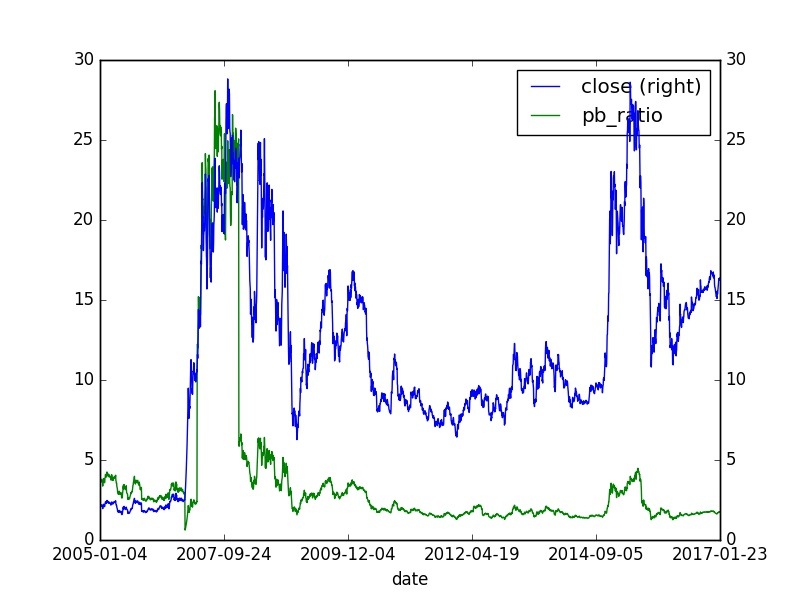

Data behind this chart, as committed beside it:
, id, code, pe_ratio, turnover_ratio, pb_ratio, ps_ratio, pcf_ratio, capitalization, market_cap, circulating_cap, circulating_market_cap, day, pe_ratio_lyr
0, 4581216, 600837.XSHG, 14.56, 0.34, 3.61, 11.04, 19.96, 25054, 17.51, 6290, 4.4, 2005-01-04, 10.54
0, 4581217, 600837.XSHG, 14.68, 0.29, 3.64, 11.14, 20.13, 25054, 17.66, 6290, 4.43, 2005-01-05, 10.63
0, 4581218, 600837.XSHG, 14.66, 0.31, 3.64, 11.12, 20.1, 25054, 17.64, 6290, 4.43, 2005-01-06, 10.62
0, 4581219, 600837.XSHG, 14.74, 0.18, 3.66, 11.18, 20.22, 25054, 17.74, 6290, 4.45, 2005-01-07, 10.68
0, 4581219, 600837.XSHG, 14.74, 0.18, 3.66, 11.18, 20.22, 25054, 17.74, 6290, 4.45, 2005-01-07, 10.68
0, 4581219, 600837.XSHG, 14.74, 0.18, 3.66, 11.18, 20.22, 25054, 17.74, 6290, 4.45, 2005-01-07, 10.68
0, 4581220, 600837.XSHG, 14.95, 0.2, 3.71, 11.34, 20.5, 25054, 17.99, 6290, 4.52, 2005-01-10, 10.83
0, 4581221, 600837.XSHG, 14.95, 0.27, 3.71, 11.34, 20.5, 25054, 17.99, 6290, 4.52, 2005-01-11, 10.83
0, 4581222, 600837.XSHG, 15.16, 0.29, 3.76, 11.5, 20.79, 25054, 18.24, 6290, 4.58, 2005-01-12, 10.98
0, 4581223, 600837.XSHG, 15.26, 0.26, 3.79, 11.58, 20.93, 25054, 18.36, 6290, 4.61, 2005-01-13, 11.05
0, 4581224, 600837.XSHG, 14.85, 0.5, 3.68, 11.26, 20.36, 25054, 17.86, 6290, 4.48, 2005-01-14, 10.75
0, 4581224, 600837.XSHG, 14.85, 0.5, 3.68, 11.26, 20.36, 25054, 17.86, 6290, 4.48, 2005-01-14, 10.75
0, 4581224, 600837.XSHG, 14.85, 0.5, 3.68, 11.26, 20.36, 25054, 17.86, 6290, 4.48, 2005-01-14, 10.75
0, 4581225, 600837.XSHG, 14.58, 0.43, 3.62, 11.06, 19.99, 25054, 17.54, 6290, 4.4, 2005-01-17, 10.56
0, 4581226, 600837.XSHG, 14.83, 0.39, 3.68, 11.25, 20.33, 25054, 17.84, 6290, 4.48, 2005-01-18, 10.74
0, 4581227, 600837.XSHG, 14.6, 0.3, 3.62, 11.07, 20.02, 25054, 17.56, 6290, 4.41, 2005-01-19, 10.57
0, 4581228, 600837.XSHG, 13.58, 1.29, 3.37, 10.3, 18.62, 25054, 16.34, 6290, 4.1, 2005-01-20, 9.832
0, 4581229, 600837.XSHG, 14.93, 3.46, 3.7, 11.33, 20.47, 25054, 17.96, 6290, 4.51, 2005-01-21, 10.81
0, 4581229, 600837.XSHG, 14.93, 3.46, 3.7, 11.33, 20.47, 25054, 17.96, 6290, 4.51, 2005-01-21, 10.81
0, 4581229, 600837.XSHG, 14.93, 3.46, 3.7, 11.33, 20.47, 25054, 17.96, 6290, 4.51, 2005-01-21, 10.81
0, 4581230, 600837.XSHG, 15.41, 3.67, 3.82, 11.69, 21.13, 25054, 18.54, 6290, 4.65, 2005-01-24, 11.16
0, 4581231, 600837.XSHG, 15.45, 1.32, 3.83, 11.72, 21.19, 25054, 18.59, 6290, 4.67, 2005-01-25, 11.19
0, 4581232, 600837.XSHG, 15.28, 0.91, 3.79, 11.59, 20.96, 25054, 18.39, 6290, 4.62, 2005-01-26, 11.07
0, 4581233, 600837.XSHG, 15.01, 0.5, 3.72, 11.39, 20.59, 25054, 18.06, 6290, 4.54, 2005-01-27, 10.87
0, 4581234, 600837.XSHG, 15.37, 1.7, 3.81, 11.66, 21.07, 25054, 18.49, 6290, 4.64, 2005-01-28, 11.13
0, 4581234, 600837.XSHG, 15.37, 1.7, 3.81, 11.66, 21.07, 25054, 18.49, 6290, 4.64, 2005-01-28, 11.13
0, 4581234, 600837.XSHG, 15.37, 1.7, 3.81, 11.66, 21.07, 25054, 18.49, 6290, 4.64, 2005-01-28, 11.13
0, 4581235, 600837.XSHG, 14.45, 1.29, 3.58, 10.96, 19.82, 25054, 17.39, 6290, 4.37, 2005-01-31, 10.47
0, 4581236, 600837.XSHG, 14.62, 0.71, 3.63, 11.09, 20.04, 25054, 17.59, 6290, 4.42, 2005-02-01, 10.59
0, 4581237, 600837.XSHG, 15.58, 1.55, 3.86, 11.81, 21.36, 25054, 18.74, 6290, 4.7, 2005-02-02, 11.28
0, 4581238, 600837.XSHG, 15.85, 4.24, 3.93, 12.02, 21.73, 25054, 19.07, 6290, 4.79, 2005-02-03, 11.48
0, 4581239, 600837.XSHG, 16.51, 3.09, 4.1, 12.53, 22.64, 25054, 19.87, 6290, 4.99, 2005-02-04, 11.96
0, 4581239, 600837.XSHG, 16.51, 3.09, 4.1, 12.53, 22.64, 25054, 19.87, 6290, 4.99, 2005-02-04, 11.96
0, 4581239, 600837.XSHG, 16.51, 3.09, 4.1, 12.53, 22.64, 25054, 19.87, 6290, 4.99, 2005-02-04, 11.96
0, 4581239, 600837.XSHG, 16.51, 3.09, 4.1, 12.53, 22.64, 25054, 19.87, 6290, 4.99, 2005-02-04, 11.96
0, 4581239, 600837.XSHG, 16.51, 3.09, 4.1, 12.53, 22.64, 25054, 19.87, 6290, 4.99, 2005-02-04, 11.96
0, 4581239, 600837.XSHG, 16.51, 3.09, 4.1, 12.53, 22.64, 25054, 19.87, 6290, 4.99, 2005-02-04, 11.96
0, 4581239, 600837.XSHG, 16.51, 3.09, 4.1, 12.53, 22.64, 25054, 19.87, 6290, 4.99, 2005-02-04, 11.96
0, 4581239, 600837.XSHG, 16.51, 3.09, 4.1, 12.53, 22.64, 25054, 19.87, 6290, 4.99, 2005-02-04, 11.96
0, 4581239, 600837.XSHG, 16.51, 3.09, 4.1, 12.53, 22.64, 25054, 19.87, 6290, 4.99, 2005-02-04, 11.96
0, 4581239, 600837.XSHG, 16.51, 3.09, 4.1, 12.53, 22.64, 25054, 19.87, 6290, 4.99, 2005-02-04, 11.96
0, 4581239, 600837.XSHG, 16.51, 3.09, 4.1, 12.53, 22.64, 25054, 19.87, 6290, 4.99, 2005-02-04, 11.96
0, 4581239, 600837.XSHG, 16.51, 3.09, 4.1, 12.53, 22.64, 25054, 19.87, 6290, 4.99, 2005-02-04, 11.96
0, 4581240, 600837.XSHG, 16.37, 2.26, 4.06, 12.41, 22.44, 25054, 19.69, 6290, 4.94, 2005-02-16, 11.85
0, 4581241, 600837.XSHG, 16.47, 1.03, 4.09, 12.49, 22.59, 25054, 19.82, 6290, 4.98, 2005-02-17, 11.93
0, 4581242, 600837.XSHG, 15.83, 1.69, 3.93, 12.0, 21.7, 25054, 19.04, 6290, 4.78, 2005-02-18, 11.46
0, 4581242, 600837.XSHG, 15.83, 1.69, 3.93, 12.0, 21.7, 25054, 19.04, 6290, 4.78, 2005-02-18, 11.46
0, 4581242, 600837.XSHG, 15.83, 1.69, 3.93, 12.0, 21.7, 25054, 19.04, 6290, 4.78, 2005-02-18, 11.46
0, 4581243, 600837.XSHG, 16.12, 1.12, 4.0, 12.23, 22.1, 25054, 19.39, 6290, 4.87, 2005-02-21, 11.67
0, 4581244, 600837.XSHG, 16.45, 2.1, 4.08, 12.48, 22.56, 25054, 19.79, 6290, 4.97, 2005-02-22, 11.91
0, 4581245, 600837.XSHG, 16.45, 1.94, 4.08, 12.48, 22.56, 25054, 19.79, 6290, 4.97, 2005-02-23, 11.91
0, 4581246, 600837.XSHG, 17.12, 3.97, 4.25, 12.98, 23.47, 25054, 20.59, 6290, 5.17, 2005-02-24, 12.4
0, 4581247, 600837.XSHG, 16.78, 3.14, 4.16, 12.73, 23.01, 25054, 20.19, 6290, 5.07, 2005-02-25, 12.15
0, 4581247, 600837.XSHG, 16.78, 3.14, 4.16, 12.73, 23.01, 25054, 20.19, 6290, 5.07, 2005-02-25, 12.15
0, 4581247, 600837.XSHG, 16.78, 3.14, 4.16, 12.73, 23.01, 25054, 20.19, 6290, 5.07, 2005-02-25, 12.15
0, 4581248, 600837.XSHG, 16.66, 1.13, 4.13, 12.64, 22.84, 25054, 20.04, 6290, 5.03, 2005-02-28, 12.06
0, 4581249, 600837.XSHG, 16.83, 1.8, 4.17, 12.76, 23.07, 25054, 20.24, 6290, 5.08, 2005-03-01, 12.18
0, 4581250, 600837.XSHG, 16.26, 1.75, 4.03, 12.34, 22.3, 25054, 19.57, 6290, 4.91, 2005-03-02, 11.78
0, 4581251, 600837.XSHG, 16.14, 2.19, 4.0, 12.24, 22.13, 25054, 19.42, 6290, 4.87, 2005-03-03, 11.69
0, 4581252, 600837.XSHG, 15.95, 1.79, 3.96, 12.1, 21.87, 25054, 19.19, 6290, 4.82, 2005-03-04, 11.55
... 4,344 more rows
